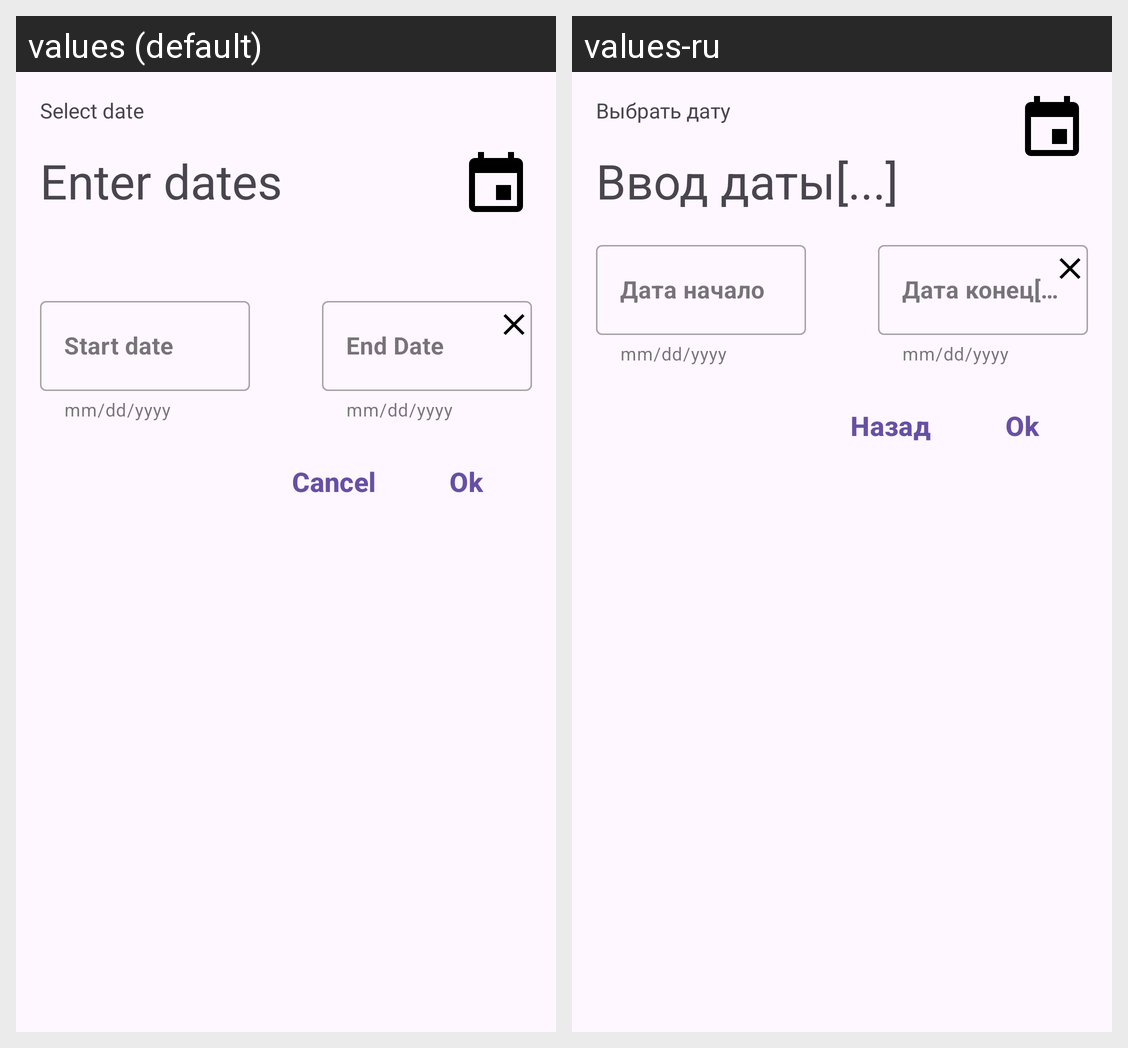

Here is an Android app screen in its default locale and in the app's own translations. Write out the translated-string differences for the strings that appear on this screen.
Android screen res/layout/job_dates_picker.xml rendered under 2 locales, left to right: values (default), values-ru. Device: Nexus 5 (rendered at 1080×1920; each locale shown at half size, 540×960, under a caption strip naming it); theme Theme.NeWork.
Strings drawn on this screen, with the default value and each locale's value (text and hints the layout hard-codes, and strings that could not be matched under every locale, appear in the picture but are not listed):

select_date
  values: Select date
  values-ru: Выбрать дату

enter_dates
  values: Enter dates
      
  values-ru: Ввод даты[...]

start_date
  values: Start date
  values-ru: Дата начало

mm_dd_yyyy
  values: mm/dd/yyyy
  values-ru: mm/dd/yyyy  [not translated; the default value is used]

end_date
  values: End Date
      
  values-ru: Дата конец[...]

cancel
  values: Cancel
  values-ru: Назад

ok
  values: Ok
  values-ru: Ok  [not translated; the default value is used]
